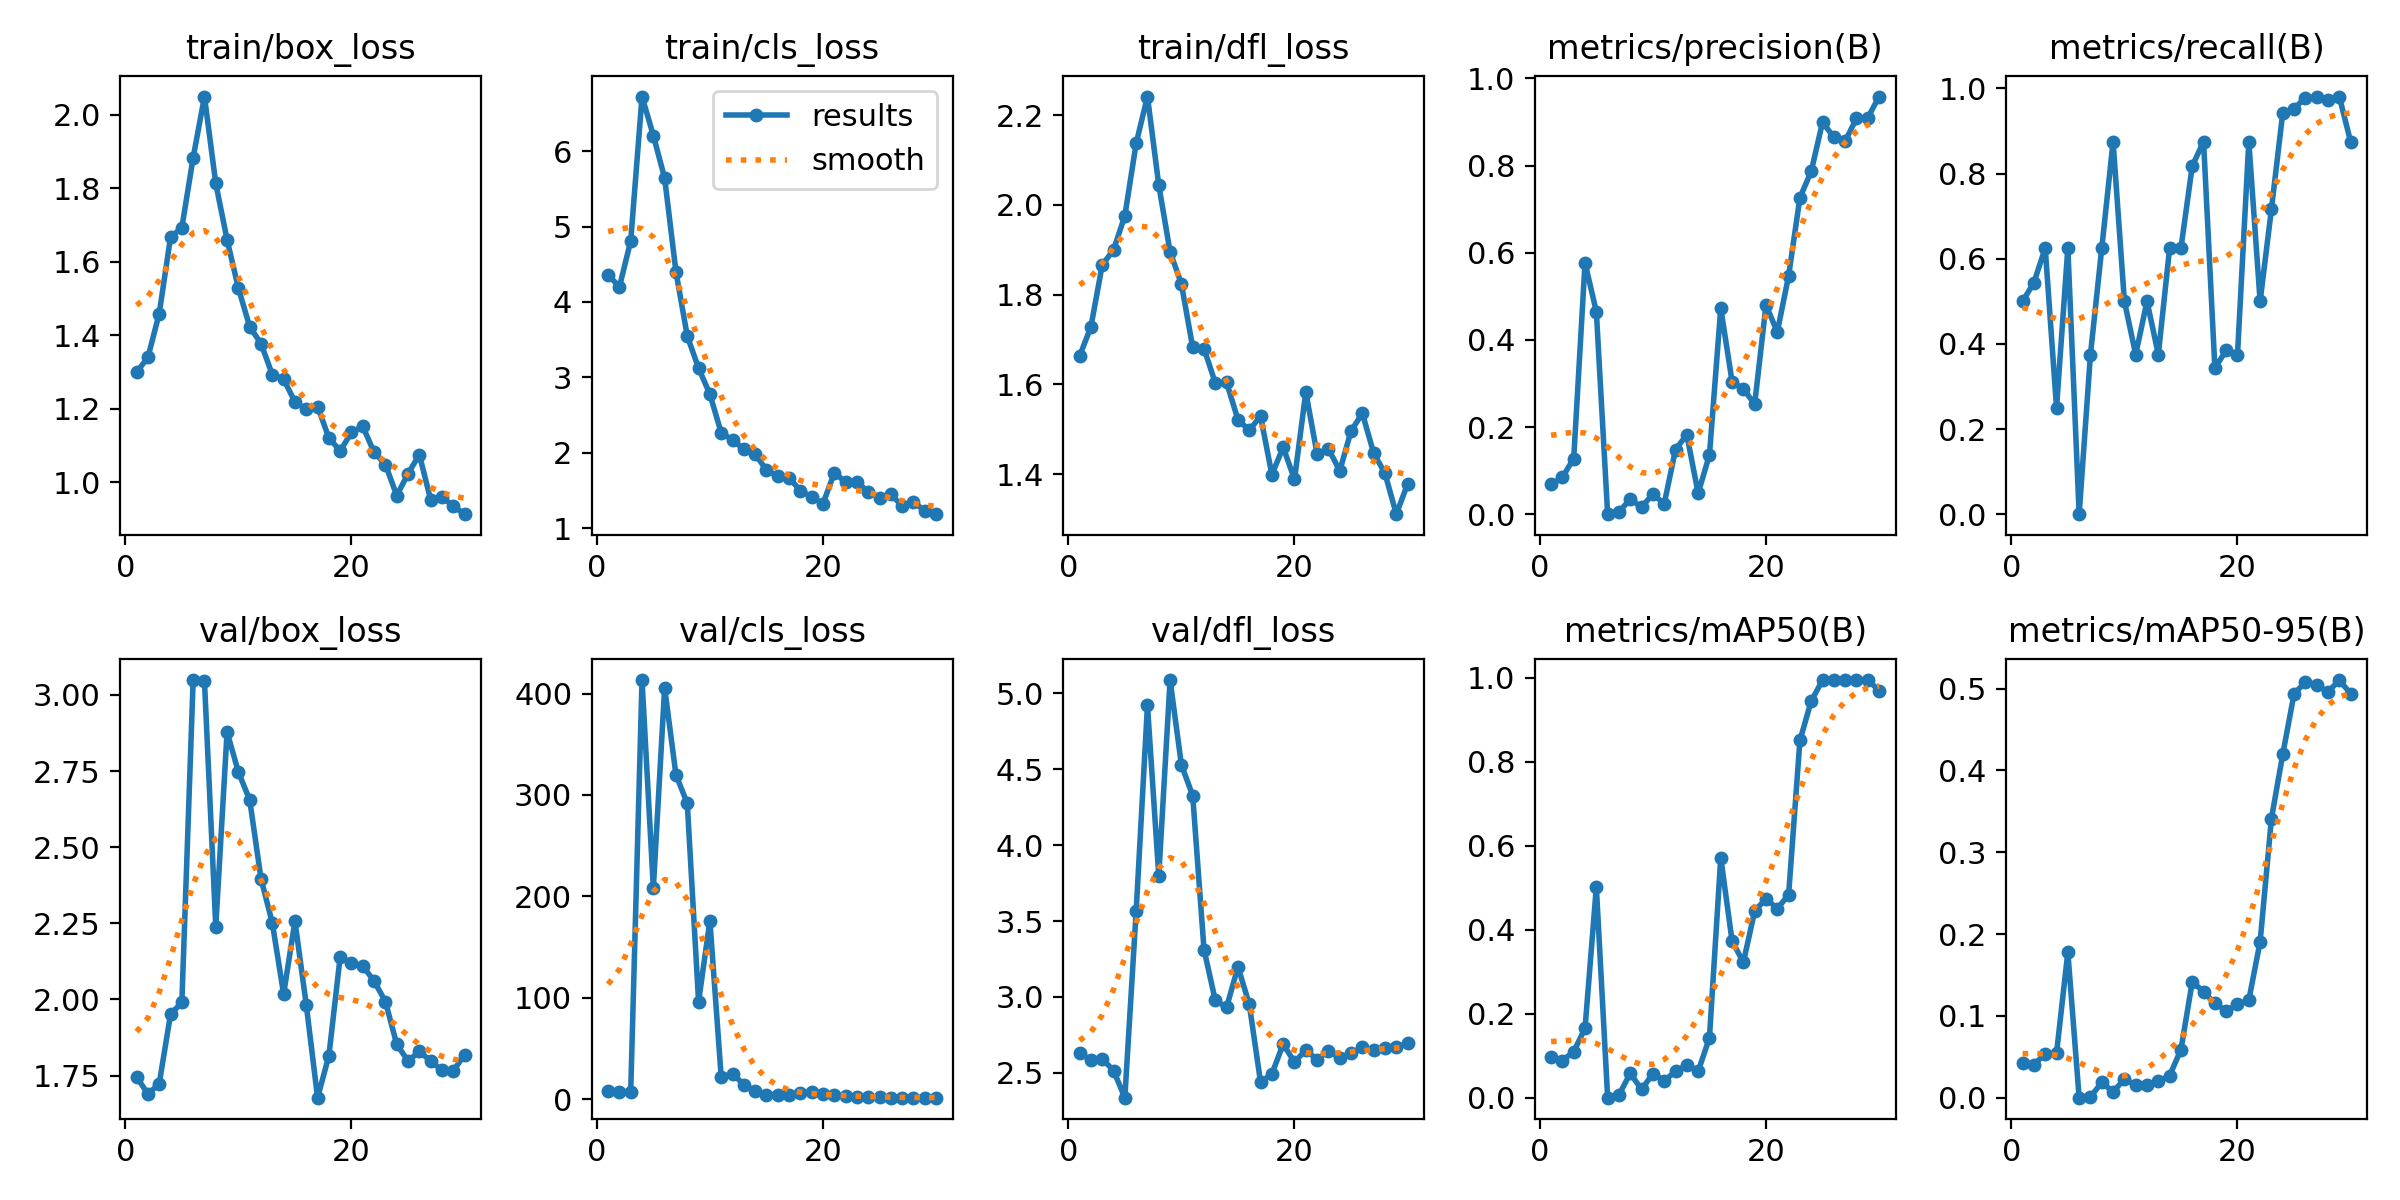

Data behind this chart, as committed beside it:
epoch, time, train/box_loss, train/cls_loss, train/dfl_loss, metrics/precision(B), metrics/recall(B), metrics/mAP50(B), metrics/mAP50-95(B), val/box_loss, val/cls_loss, val/dfl_loss, lr/pg0, lr/pg1, lr/pg2
1, 4.453, 1.3, 4.362, 1.663, 0.06831, 0.5, 0.09629, 0.04236, 1.746, 8.391, 2.632, 0.0004862, 0.0004862, 0.0004862
2, 6.767, 1.34, 4.199, 1.728, 0.08481, 0.544, 0.08852, 0.0405, 1.689, 7.575, 2.584, 0.001007, 0.001007, 0.001007
3, 8.793, 1.459, 4.809, 1.866, 0.1277, 0.625, 0.1096, 0.0535, 1.723, 7.593, 2.592, 0.001492, 0.001492, 0.001492
4, 10.23, 1.667, 6.723, 1.9, 0.5769, 0.25, 0.1652, 0.05438, 1.951, 413.3, 2.516, 0.001502, 0.001502, 0.001502
5, 11.65, 1.693, 6.206, 1.976, 0.4645, 0.625, 0.5019, 0.1779, 1.99, 208.4, 2.337, 0.001447, 0.001447, 0.001447
6, 13.03, 1.883, 5.642, 2.137, 0, 0, 0, 0, 3.049, 405.6, 3.563, 0.001392, 0.001392, 0.001392
7, 14.27, 2.05, 4.4, 2.241, 0.00515, 0.375, 0.0067, 0.00088, 3.046, 319.8, 4.92, 0.001337, 0.001337, 0.001337
8, 15.52, 1.813, 3.548, 2.044, 0.03457, 0.625, 0.05808, 0.01872, 2.239, 291.8, 3.798, 0.001282, 0.001282, 0.001282
9, 16.81, 1.66, 3.123, 1.896, 0.01613, 0.875, 0.01949, 0.00715, 2.878, 96.3, 5.087, 0.001227, 0.001227, 0.001227
10, 18.03, 1.528, 2.778, 1.824, 0.0462, 0.5, 0.05715, 0.02265, 2.747, 176, 4.528, 0.001172, 0.001172, 0.001172
11, 19.72, 1.423, 2.265, 1.683, 0.02356, 0.375, 0.04049, 0.01561, 2.655, 21.9, 4.326, 0.001117, 0.001117, 0.001117
12, 21.72, 1.377, 2.169, 1.68, 0.1483, 0.5, 0.06247, 0.0161, 2.397, 25.44, 3.312, 0.001062, 0.001062, 0.001062
13, 23.51, 1.293, 2.05, 1.603, 0.1824, 0.375, 0.07735, 0.01985, 2.251, 14.41, 2.977, 0.001007, 0.001007, 0.001007
14, 24.8, 1.281, 1.984, 1.605, 0.04818, 0.625, 0.06267, 0.02699, 2.018, 8.137, 2.933, 0.0009519, 0.0009519, 0.0009519
15, 26.07, 1.219, 1.771, 1.522, 0.1361, 0.625, 0.1427, 0.0587, 2.257, 4.503, 3.198, 0.0008968, 0.0008968, 0.0008968
16, 27.31, 1.199, 1.693, 1.498, 0.4731, 0.8179, 0.5717, 0.1416, 1.983, 4.689, 2.953, 0.0008418, 0.0008418, 0.0008418
17, 28.55, 1.206, 1.669, 1.53, 0.3044, 0.875, 0.3735, 0.1295, 1.677, 4.665, 2.439, 0.0007868, 0.0007868, 0.0007868
18, 29.8, 1.121, 1.498, 1.399, 0.2873, 0.3433, 0.3224, 0.1153, 1.815, 6.073, 2.493, 0.0007318, 0.0007318, 0.0007318
19, 31.08, 1.085, 1.415, 1.46, 0.2528, 0.3847, 0.4446, 0.1061, 2.141, 6.982, 2.69, 0.0006768, 0.0006768, 0.0006768
20, 32.39, 1.136, 1.326, 1.389, 0.48, 0.375, 0.474, 0.114, 2.119, 5.618, 2.57, 0.0006218, 0.0006218, 0.0006218
21, 36.31, 1.152, 1.736, 1.583, 0.4181, 0.875, 0.4504, 0.1192, 2.11, 4.297, 2.652, 0.0005668, 0.0005668, 0.0005668
22, 38.32, 1.082, 1.611, 1.445, 0.5473, 0.5, 0.4836, 0.1906, 2.06, 2.846, 2.586, 0.0005118, 0.0005118, 0.0005118
23, 39.67, 1.048, 1.614, 1.457, 0.7263, 0.7165, 0.8512, 0.3412, 1.993, 2.158, 2.646, 0.0004568, 0.0004568, 0.0004568
24, 40.93, 0.964, 1.484, 1.408, 0.7871, 0.9424, 0.945, 0.4196, 1.852, 2.09, 2.599, 0.0004017, 0.0004017, 0.0004017
25, 42.37, 1.023, 1.405, 1.496, 0.8997, 0.9523, 0.995, 0.4935, 1.798, 1.921, 2.629, 0.0003467, 0.0003467, 0.0003467
26, 43.6, 1.075, 1.451, 1.536, 0.8649, 0.9787, 0.995, 0.508, 1.829, 1.762, 2.668, 0.0002917, 0.0002917, 0.0002917
27, 44.82, 0.9523, 1.295, 1.447, 0.8563, 0.9789, 0.995, 0.505, 1.797, 1.728, 2.648, 0.0002367, 0.0002367, 0.0002367
28, 46.01, 0.9606, 1.35, 1.402, 0.9082, 0.9722, 0.995, 0.4958, 1.768, 1.784, 2.664, 0.0001817, 0.0001817, 0.0001817
29, 47.48, 0.9347, 1.228, 1.311, 0.9097, 0.981, 0.995, 0.5105, 1.766, 1.664, 2.668, 0.0001267, 0.0001267, 0.0001267
30, 49.09, 0.9132, 1.187, 1.378, 0.9585, 0.875, 0.97, 0.4938, 1.818, 1.614, 2.694, 7.1681e-05, 7.1681e-05, 7.1681e-05
